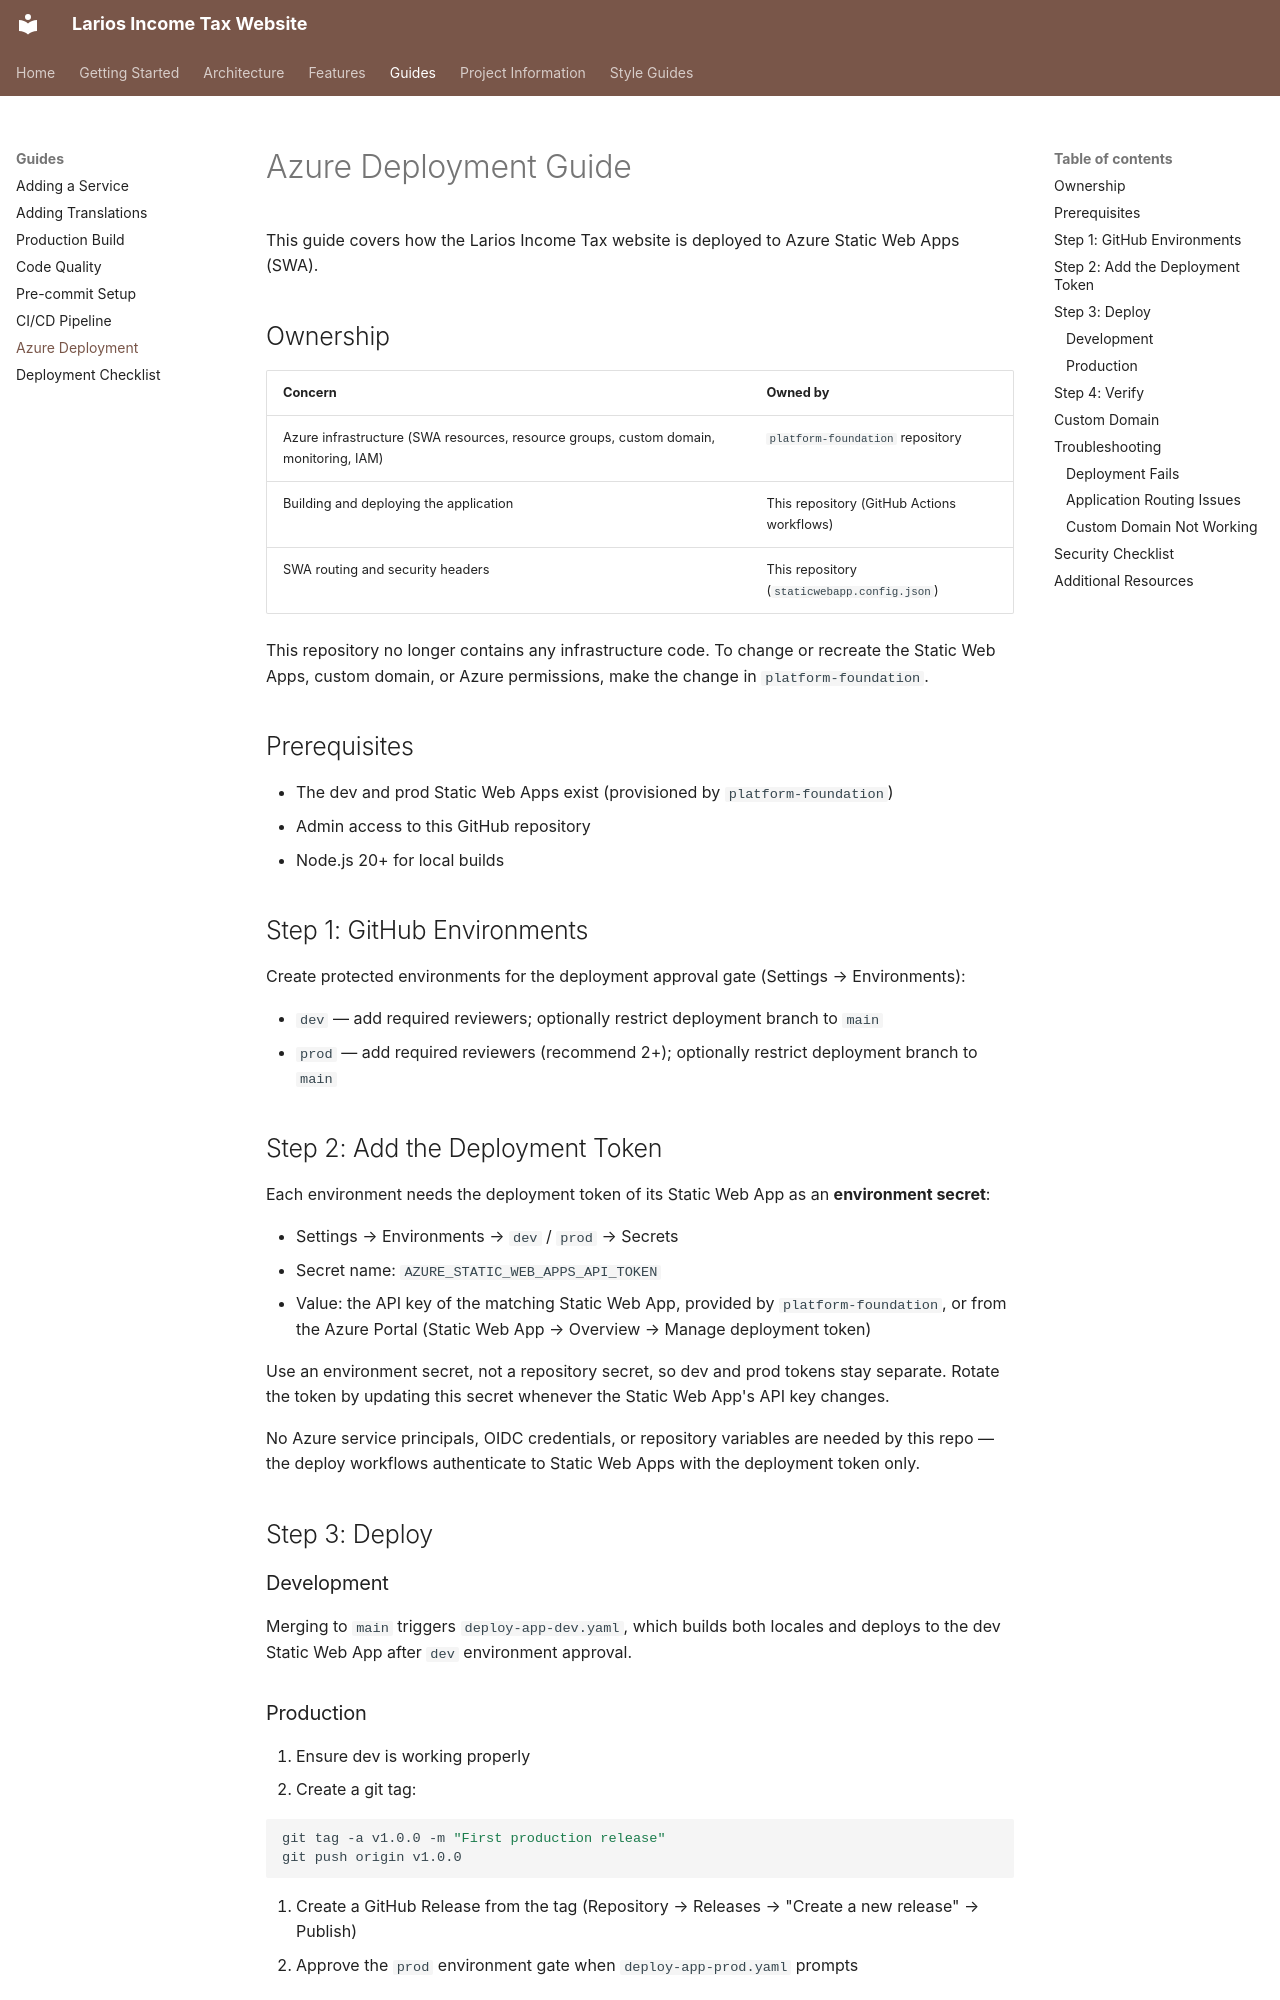

repository: bit-and-byte-ideas/larios-income-tax-website · page: guides/azure-deployment/index.html · generator: mkdocs

# Azure Deployment Guide

This guide covers how the Larios Income Tax website is deployed to Azure Static Web Apps (SWA).

## Ownership

| Concern                                                                               | Owned by                                     |
| ------------------------------------------------------------------------------------- | -------------------------------------------- |
| Azure infrastructure (SWA resources, resource groups, custom domain, monitoring, IAM) | `platform-foundation` repository             |
| Building and deploying the application                                                | This repository (GitHub Actions workflows)   |
| SWA routing and security headers                                                      | This repository (`staticwebapp.config.json`) |

This repository no longer contains any infrastructure code. To change or recreate the Static Web Apps,
custom domain, or Azure permissions, make the change in `platform-foundation`.

## Prerequisites

- The dev and prod Static Web Apps exist (provisioned by `platform-foundation`)
- Admin access to this GitHub repository
- Node.js 20+ for local builds

## Step 1: GitHub Environments

Create protected environments for the deployment approval gate (Settings → Environments):

- `dev` — add required reviewers; optionally restrict deployment branch to `main`
- `prod` — add required reviewers (recommend 2+); optionally restrict deployment branch to `main`

## Step 2: Add the Deployment Token

Each environment needs the deployment token of its Static Web App as an **environment secret**:

- Settings → Environments → `dev` / `prod` → Secrets
- Secret name: `AZURE_STATIC_WEB_APPS_API_TOKEN`
- Value: the API key of the matching Static Web App, provided by `platform-foundation`, or from the
  Azure Portal (Static Web App → Overview → Manage deployment token)

Use an environment secret, not a repository secret, so dev and prod tokens stay separate. Rotate the
token by updating this secret whenever the Static Web App's API key changes.

No Azure service principals, OIDC credentials, or repository variables are needed by this repo —
the deploy workflows authenticate to Static Web Apps with the deployment token only.

## Step 3: Deploy

### Development

Merging to `main` triggers `deploy-app-dev.yaml`, which builds both locales and deploys to the dev
Static Web App after `dev` environment approval.
